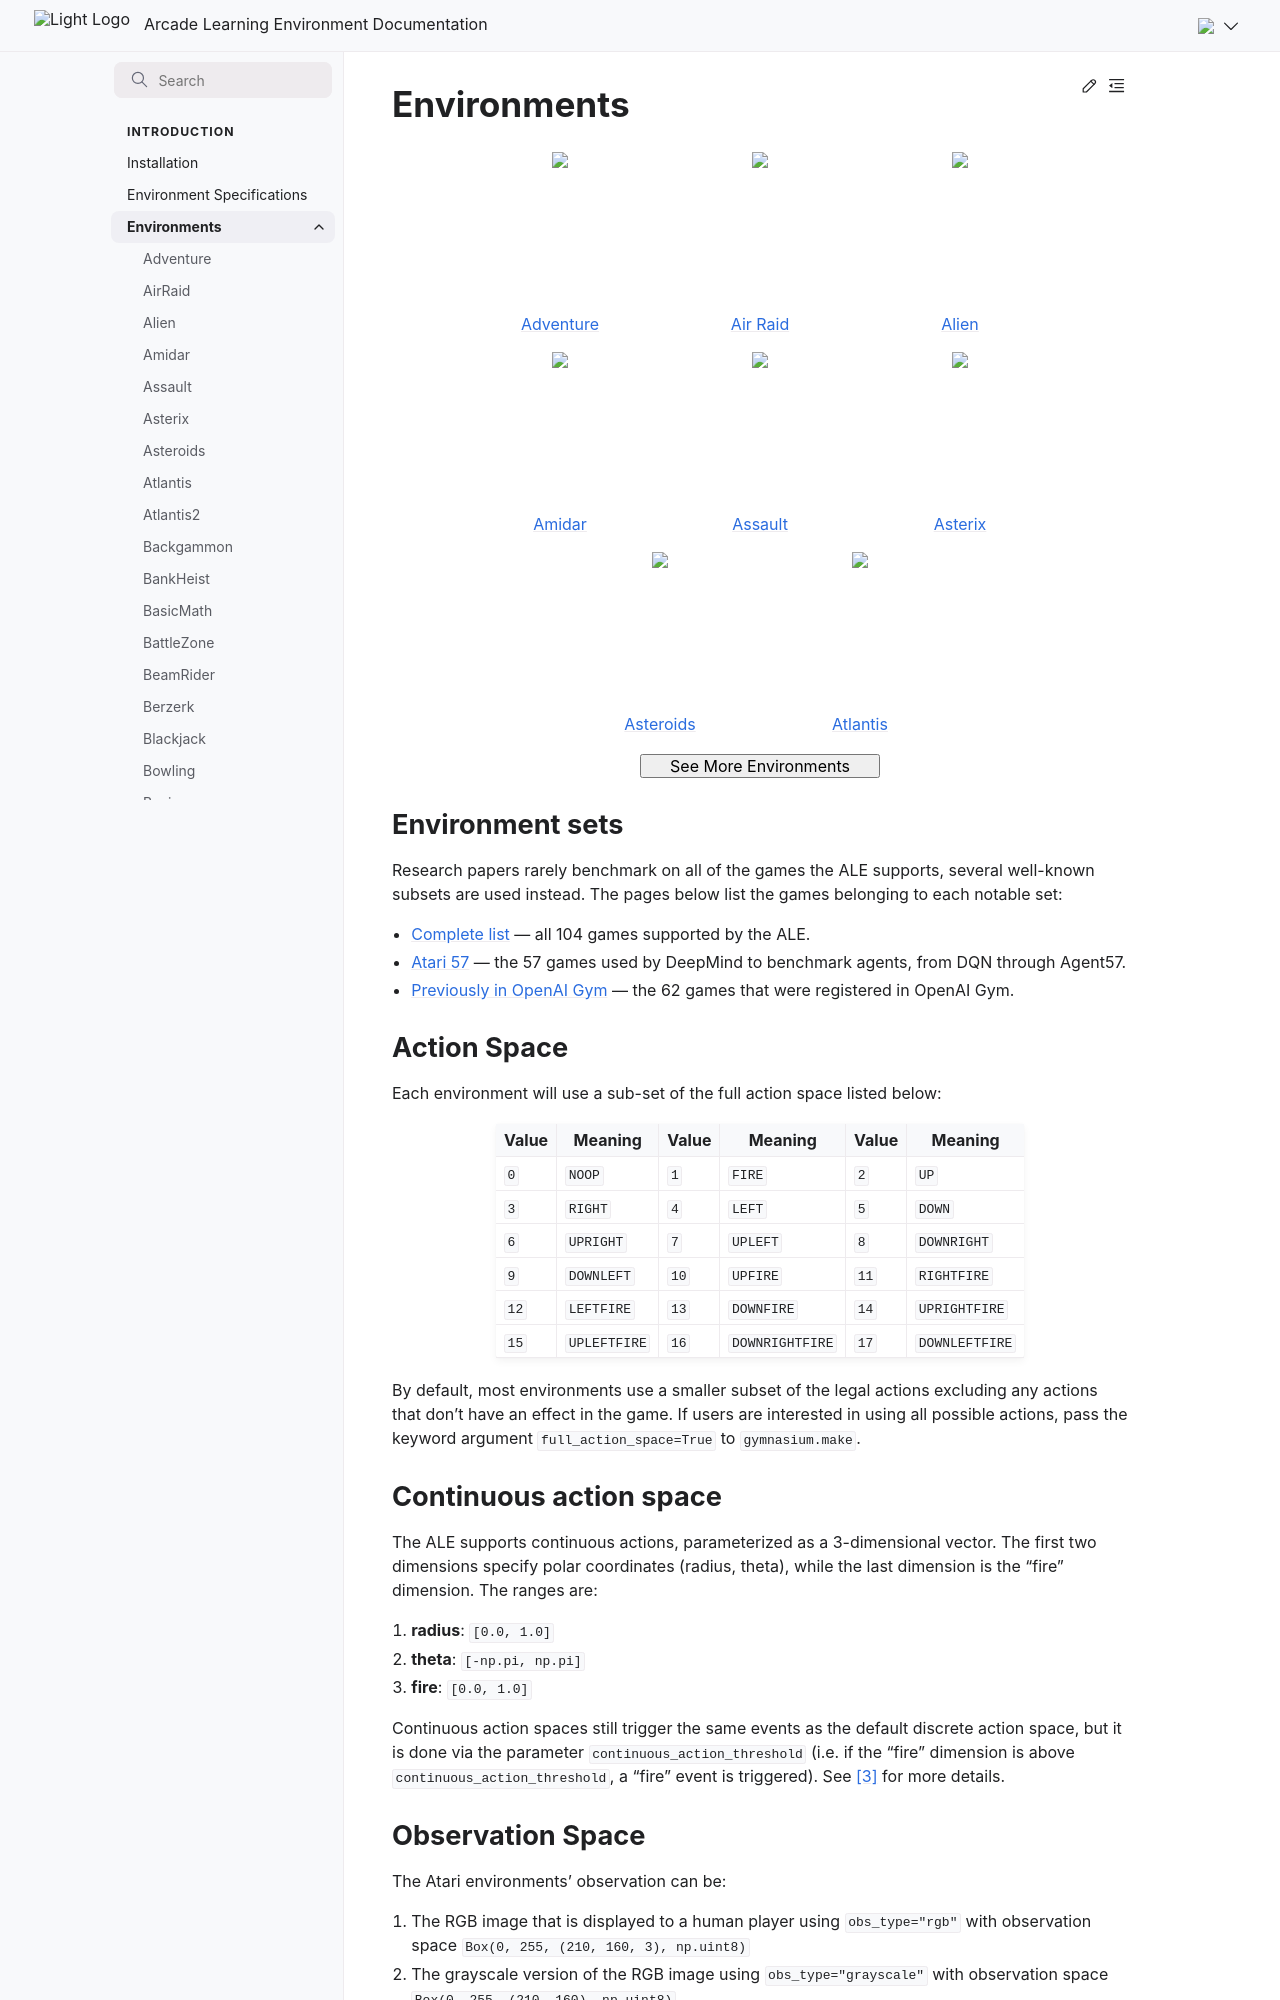

repository: Farama-Foundation/Arcade-Learning-Environment · page: main/environments/index.html · generator: sphinx

---
firstpage:
lastpage:
---

# Environments

```{toctree}
:hidden:
environments/adventure
environments/air_raid
environments/alien
environments/amidar
environments/assault
environments/asterix
environments/asteroids
environments/atlantis
environments/atlantis2
environments/backgammon
environments/bank_heist
environments/basic_math
environments/battle_zone
environments/beam_rider
environments/berzerk
environments/blackjack
environments/bowling
environments/boxing
environments/breakout
environments/carnival
environments/casino
environments/centipede
environments/chopper_command
environments/crazy_climber
environments/crossbow
environments/darkchambers
environments/defender
environments/demon_attack
environments/donkey_kong
environments/double_dunk
environments/earthworld
environments/elevator_action
environments/enduro
environments/entombed
environments/et
environments/fishing_derby
environments/flag_capture
environments/freeway
environments/frogger
environments/frostbite
environments/galaxian
environments/gopher
environments/gravitar
environments/hangman
environments/haunted_house
environments/hero
environments/human_cannonball
environments/ice_hockey
environments/jamesbond
environments/journey_escape
environments/kaboom
environments/kangaroo
environments/keystone_kapers
environments/king_kong
environments/klax
environments/koolaid
environments/krull
environments/kung_fu_master
environments/laser_gates
environments/lost_luggage
environments/mario_bros
environments/miniature_golf
environments/montezuma_revenge
environments/mr_do
environments/ms_pacman
environments/name_this_game
environments/othello
environments/pacman
environments/phoenix
environments/pitfall
environments/pitfall2
environments/pong
environments/pooyan
environments/private_eye
environments/qbert
environments/riverraid
environments/road_runner
environments/robotank
environments/seaquest
environments/sir_lancelot
environments/skiing
environments/solaris
environments/space_invaders
environments/space_war
environments/star_gunner
environments/superman
environments/surround
environments/tennis
environments/tetris
environments/tic_tac_toe_3d
environments/time_pilot
environments/trondead
environments/turmoil
environments/tutankham
environments/up_n_down
environments/venture
environments/video_checkers
environments/video_chess
environments/video_cube
environments/video_pinball
environments/wizard_of_wor
environments/word_zapper
environments/yars_revenge
environments/zaxxon
```

```{raw} html
   :file: environments/list.html
```

## Environment sets

Research papers rarely benchmark on all of the games the ALE supports, several well-known subsets are used instead.
The pages below list the games belonging to each notable set:

- [Complete list](environments/complete_list) — all 104 games supported by the ALE.
- [Atari 57](environments/atari_57) — the 57 games used by DeepMind to benchmark agents, from DQN through Agent57.
- [Previously in OpenAI Gym](environments/gym) — the 62 games that were registered in OpenAI Gym.

## Action Space

Each environment will use a sub-set of the full action space listed below:

| Value   | Meaning      | Value   | Meaning         | Value   | Meaning        |
|---------|--------------|---------|-----------------|---------|----------------|
| `0`     | `NOOP`       | `1`     | `FIRE`          | `2`     | `UP`           |
| `3`     | `RIGHT`      | `4`     | `LEFT`          | `5`     | `DOWN`         |
| `6`     | `UPRIGHT`    | `7`     | `UPLEFT`        | `8`     | `DOWNRIGHT`    |
| `9`     | `DOWNLEFT`   | `10`    | `UPFIRE`        | `11`    | `RIGHTFIRE`    |
| `12`    | `LEFTFIRE`   | `13`    | `DOWNFIRE`      | `14`    | `UPRIGHTFIRE`  |
| `15`    | `UPLEFTFIRE` | `16`    | `DOWNRIGHTFIRE` | `17`    | `DOWNLEFTFIRE` |

By default, most environments use a smaller subset of the legal actions excluding any actions that don't have an effect in the game.
If users are interested in using all possible actions, pass the keyword argument `full_action_space=True` to `gymnasium.make`.

## Continuous action space

The ALE supports continuous actions, parameterized as a 3-dimensional vector. The first two dimensions specify polar coordinates
(radius, theta), while the last dimension is the "fire" dimension. The ranges are:
1. **radius**: `[0.0, 1.0]`
2. **theta**: `[-np.pi, np.pi]`
3. **fire**: `[0.0, 1.0]`

Continuous action spaces still trigger the same events as the default discrete action space, but it is done via the parameter
`continuous_action_threshold` (i.e. if the "fire" dimension is above `continuous_action_threshold`, a "fire" event is triggered).
See [[3]](#ref-3) for more details.

## Observation Space

The Atari environments' observation can be:
1. The RGB image that is displayed to a human player using `obs_type="rgb"` with observation space `Box(0, 255, (210, 160, 3), np.uint8)`
2. The grayscale version of the RGB image using `obs_type="grayscale"` with observation space `Box(0, 255, (210, 160), np.uint8)`
3. The RAM state (128 bytes) from the console using `obs_type="ram"` with observation space `Box(0, 255, (128), np.uint8)`

## Rewards

The exact reward dynamics depend on the environment and are usually documented in the game's manual. You can find these manuals on [AtariAge](https://atariage.com/).
